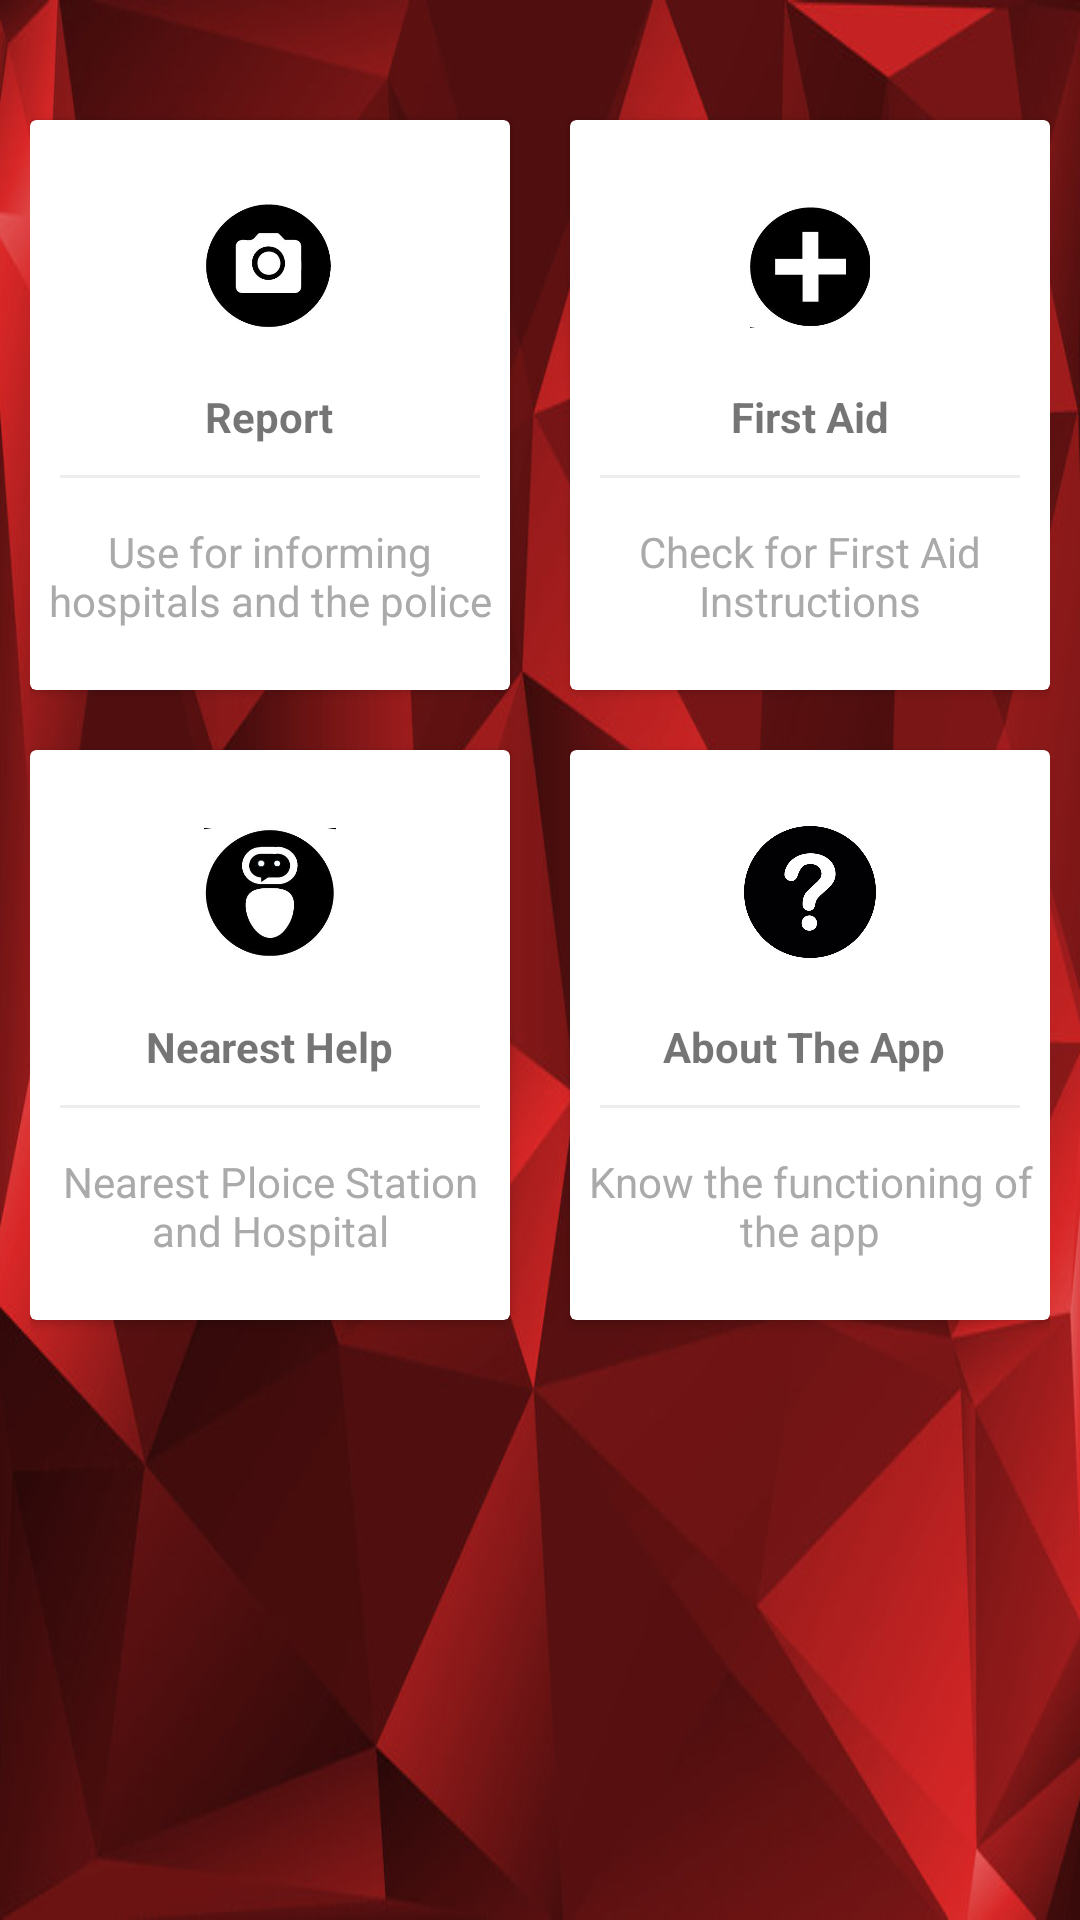

Android layout source for this screen:
<!-- AndroidManifest.xml: application theme AppTheme -->
<!-- res/layout/activity_main.xml -->
<?xml version="1.0" encoding="utf-8"?>
<android.support.design.widget.CoordinatorLayout xmlns:android="http://schemas.android.com/apk/res/android"
    xmlns:app="http://schemas.android.com/apk/res-auto"
    xmlns:tools="http://schemas.android.com/tools"
    android:layout_width="match_parent"
    android:layout_height="match_parent"
    tools:context="com.example.anipal.new_ui.MainActivity">
        <android.support.v7.widget.Toolbar
            android:id="@+id/toolbarid"
            app:popupTheme="@style/ThemeOverlay.AppCompat.Light"
            app:layout_collapseMode="pin"
            android:layout_height="match_parent"
            android:layout_width="?attr/actionBarSize"/>
    <android.support.v4.widget.NestedScrollView
        android:layout_width="match_parent"
        android:layout_height="match_parent"
        android:background="@drawable/blob"
        app:layout_behavior="@string/appbar_scrolling_view_behavior">
    <LinearLayout
        android:layout_marginTop="20dp"
        android:layout_marginBottom="20dp"
        android:layout_width="match_parent"
        android:layout_height="match_parent"
        tools:context="com.demotxt.droidsrce.homedashboard.Home"
        android:orientation="vertical"
        android:padding="10dp"
        android:gravity="center"
        android:id="@+id/ll"
        android:background="@null"
        >
        <LinearLayout
            android:clipToPadding="false"
            android:gravity="center"
            android:orientation="horizontal"
            android:layout_width="match_parent"
            android:layout_height="wrap_content">
            <android.support.v7.widget.CardView
                android:foreground="?android:attr/selectableItemBackground"
                android:clickable="true"
                android:id="@+id/camera"
                android:layout_width="160dp"
                android:layout_height="190dp"
                android:layout_margin="10dp">
                <LinearLayout
                    android:layout_width="match_parent"
                    android:layout_height="match_parent"
                    android:orientation="vertical"
                    android:gravity="center">
                    <ImageView
                        android:layout_width="64dp"
                        android:layout_height="64dp"
                        android:background="@drawable/cerclebackgroundpink"
                        android:src="@drawable/camera"
                        android:padding="10dp"/>
                    <TextView
                        android:layout_width="wrap_content"
                        android:layout_height="wrap_content"
                        android:textStyle="bold"
                        android:layout_marginTop="10dp"
                        android:text="Report"/>
                    <View
                        android:layout_width="match_parent"
                        android:layout_height="1dp"
                        android:background="@color/lightgray"
                        android:layout_margin="10dp"/>
                    <TextView
                        android:layout_width="wrap_content"
                        android:layout_height="wrap_content"
                        android:gravity="center"
                        android:text="Use for informing hospitals and the police"
                        android:padding="5dp"
                        android:textColor="@android:color/darker_gray"/>

                </LinearLayout>
            </android.support.v7.widget.CardView>
            <android.support.v7.widget.CardView
                android:id="@+id/first_aid"
                android:foreground="?android:attr/selectableItemBackground"
                android:clickable="true"
                android:layout_width="160dp"
                android:layout_height="190dp"
                android:layout_margin="10dp">
                <LinearLayout
                    android:layout_width="match_parent"
                    android:layout_height="match_parent"
                    android:orientation="vertical"
                    android:gravity="center">
                    <ImageView
                        android:layout_width="64dp"
                        android:layout_height="64dp"
                        android:background="@drawable/cerclebackgroundpink"
                        android:src="@drawable/first_aid"
                        android:padding="10dp"/>
                    <TextView
                        android:layout_width="wrap_content"
                        android:layout_height="wrap_content"
                        android:textStyle="bold"
                        android:layout_marginTop="10dp"
                        android:text="First Aid"/>
                    <View
                        android:layout_width="match_parent"
                        android:layout_height="1dp"
                        android:background="@color/lightgray"
                        android:layout_margin="10dp"/>
                    <TextView
                        android:layout_width="wrap_content"
                        android:layout_height="wrap_content"
                        android:gravity="center"
                        android:text="Check for First Aid Instructions"
                        android:padding="5dp"
                        android:textColor="@android:color/darker_gray"/>

                </LinearLayout>
            </android.support.v7.widget.CardView>

        </LinearLayout>
        <LinearLayout
            android:clipToPadding="false"
            android:gravity="center"
            android:orientation="horizontal"
            android:layout_width="match_parent"
            android:layout_height="wrap_content">
            <android.support.v7.widget.CardView
                android:id="@+id/chat"
                android:foreground="?android:attr/selectableItemBackground"
                android:clickable="true"
                android:layout_width="160dp"
                android:layout_height="190dp"
                android:layout_margin="10dp">
                <LinearLayout
                    android:layout_width="match_parent"
                    android:layout_height="match_parent"
                    android:orientation="vertical"
                    android:gravity="center">
                    <ImageView
                        android:layout_width="64dp"
                        android:layout_height="64dp"
                        android:background="@drawable/cerclebackgroundpink"
                        android:src="@drawable/logos"
                        android:padding="10dp"/>
                    <TextView
                        android:layout_width="wrap_content"
                        android:layout_height="wrap_content"
                        android:textStyle="bold"
                        android:layout_marginTop="10dp"
                        android:text="Nearest Help"/>
                    <View
                        android:layout_width="match_parent"
                        android:layout_height="1dp"
                        android:background="@color/lightgray"
                        android:layout_margin="10dp"/>
                    <TextView
                        android:layout_width="wrap_content"
                        android:layout_height="wrap_content"
                        android:gravity="center"
                        android:text="Nearest Ploice Station and Hospital"
                        android:padding="5dp"
                        android:textColor="@android:color/darker_gray"/>

                </LinearLayout>
            </android.support.v7.widget.CardView>
            <android.support.v7.widget.CardView
                android:id="@+id/self"
                android:foreground="?android:attr/selectableItemBackground"
                android:clickable="true"
                android:layout_width="160dp"
                android:layout_height="190dp"
                android:layout_margin="10dp">

                <LinearLayout
                    android:layout_width="match_parent"
                    android:layout_height="match_parent"
                    android:gravity="center"
                    android:orientation="vertical">

                    <ImageView
                        android:layout_width="64dp"
                        android:layout_height="64dp"
                        android:background="@drawable/cerclebackgroundpink"
                        android:src="@drawable/aboutthe"
                        android:padding="10dp" />

                    <TextView
                        android:layout_width="wrap_content"
                        android:layout_height="wrap_content"
                        android:layout_marginTop="10dp"
                        android:text="About The App "
                        android:textStyle="bold" />

                    <View
                        android:layout_width="match_parent"
                        android:layout_height="1dp"
                        android:layout_margin="10dp"
                        android:background="@color/lightgray" />

                    <TextView
                        android:layout_width="wrap_content"
                        android:layout_height="wrap_content"
                        android:gravity="center"
                        android:padding="5dp"
                        android:text="Know the functioning of the app"
                        android:textColor="@android:color/darker_gray" />

                </LinearLayout>
            </android.support.v7.widget.CardView>


        </LinearLayout>
    </LinearLayout>
    </android.support.v4.widget.NestedScrollView>
</android.support.design.widget.CoordinatorLayout>
<!-- resources referenced by this layout -->
<resources>
  <color name="lightgray">#ededed</color>
  <!-- drawable aboutthe: jpg bitmap (drawable, 23942 bytes) -->
  <!-- drawable blob: jpg bitmap (drawable, 62370 bytes) -->
  <!-- drawable camera: jpg bitmap (drawable, 30522 bytes) -->
  <!-- drawable first_aid: jpg bitmap (drawable, 27816 bytes) -->
  <!-- drawable logos: jpg bitmap (drawable, 31505 bytes) -->
  <style name="AppTheme" parent="Theme.AppCompat.Light.DarkActionBar">
          
          <item name="colorPrimary">@color/colorPrimary</item>
          <item name="colorPrimaryDark">@color/colorPrimaryDark</item>
          <item name="colorAccent">@color/colorAccent</item>
      </style>
  <color name="colorPrimary">#800000</color>
  <color name="colorPrimaryDark">#8B0000</color>
  <color name="colorAccent">#FF4081</color>
</resources>
